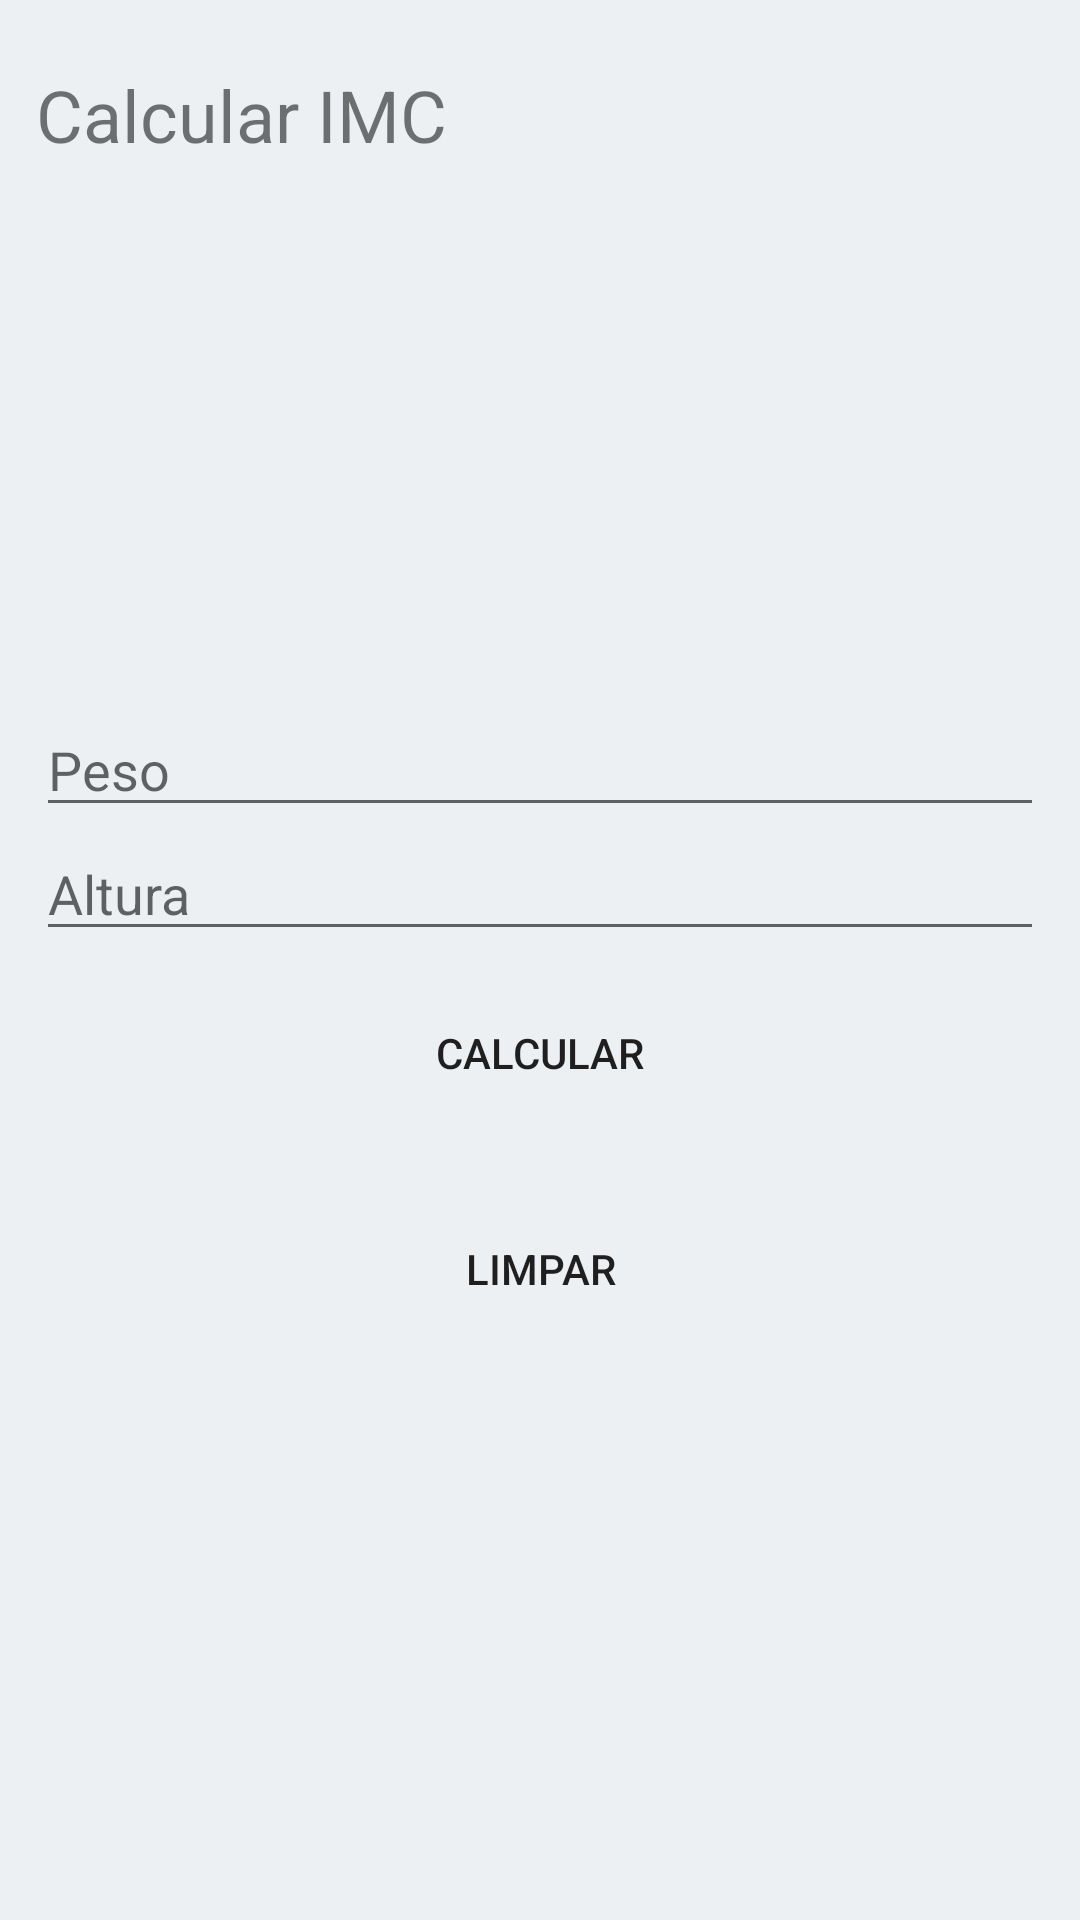

The Android layout XML behind this screen, and the referenced resources:
<!-- AndroidManifest.xml: application theme Theme.ToFitness -->
<!-- res/layout/activity_calcular_imc.xml -->
<?xml version="1.0" encoding="utf-8"?>
<androidx.constraintlayout.widget.ConstraintLayout xmlns:android="http://schemas.android.com/apk/res/android"
    xmlns:app="http://schemas.android.com/apk/res-auto"
    xmlns:tools="http://schemas.android.com/tools"
    android:layout_width="match_parent"
    android:layout_height="match_parent"
    tools:context=".CalcularImc">

    <LinearLayout
        android:layout_width="match_parent"
        android:layout_height="match_parent"
        android:orientation="vertical"
        android:background="#ecf0f3"
        android:padding="12dp">

        <TextView
            android:id="@+id/textView2"
            android:layout_width="match_parent"
            android:layout_height="wrap_content"
            android:layout_marginTop="10dp"
            android:text="Calcular IMC"
            android:textSize="24dp" />

        <EditText
            android:id="@+id/editPeso"
            android:layout_width="match_parent"
            android:layout_height="wrap_content"
            android:layout_marginTop="180dp"
            android:ems="10"
            android:hint="Peso"
            android:inputType="textPersonName" />

        <EditText
            android:id="@+id/editAltura"
            android:layout_width="match_parent"
            android:layout_height="wrap_content"
            android:ems="10"
            android:hint="Altura"
            android:inputType="textPersonName" />

        <Button
            android:id="@+id/button"
            android:layout_width="match_parent"
            android:layout_height="wrap_content"
            android:layout_marginTop="10dp"
            android:layout_marginLeft="84dp"
            android:layout_marginRight="84dp"
            android:layout_marginBottom="24dp"
            android:background="@drawable/background_button"
            android:onClick="AbrirResultado"
            android:text="Calcular" />

        <Button
            android:id="@+id/button2"
            android:layout_width="match_parent"
            android:layout_height="wrap_content"
            android:layout_marginLeft="84dp"
            android:layout_marginRight="84dp"
            android:layout_marginBottom="24dp"
            android:background="@drawable/background_button"
            android:onClick="Limpar"
            android:text="Limpar" />


    </LinearLayout>

</androidx.constraintlayout.widget.ConstraintLayout>
<!-- resources referenced by this layout -->
<resources>
  <!-- drawable background_button (drawable) -->
  <?xml version="1.0" encoding="utf-8"?>
  <shape xmlns:android="http://schemas.android.com/apk/res/android"
      android:shape="rectangle">
  
      <solid android:color="@color/teal_main"/>
      <corners android:radius="30dp"/>
  
  </shape>
  <style name="Theme.ToFitness" parent="Theme.MaterialComponents.DayNight.DarkActionBar">
          
          <item name="colorPrimary">@color/purple_500</item>
          <item name="colorPrimaryVariant">@color/purple_700</item>
          <item name="colorOnPrimary">@color/white</item>
          
          <item name="colorSecondary">@color/teal_200</item>
          <item name="colorSecondaryVariant">@color/teal_700</item>
          <item name="colorOnSecondary">@color/black</item>
          
          <item name="android:statusBarColor">?attr/colorPrimaryVariant</item>
          
      </style>
  <color name="purple_500">#FF6200EE</color>
  <color name="purple_700">#FF3700B3</color>
  <color name="white">#FFFFFFFF</color>
  <color name="teal_200">#FF03DAC5</color>
  <color name="teal_700">#FF018786</color>
  <color name="black">#FF000000</color>
</resources>
